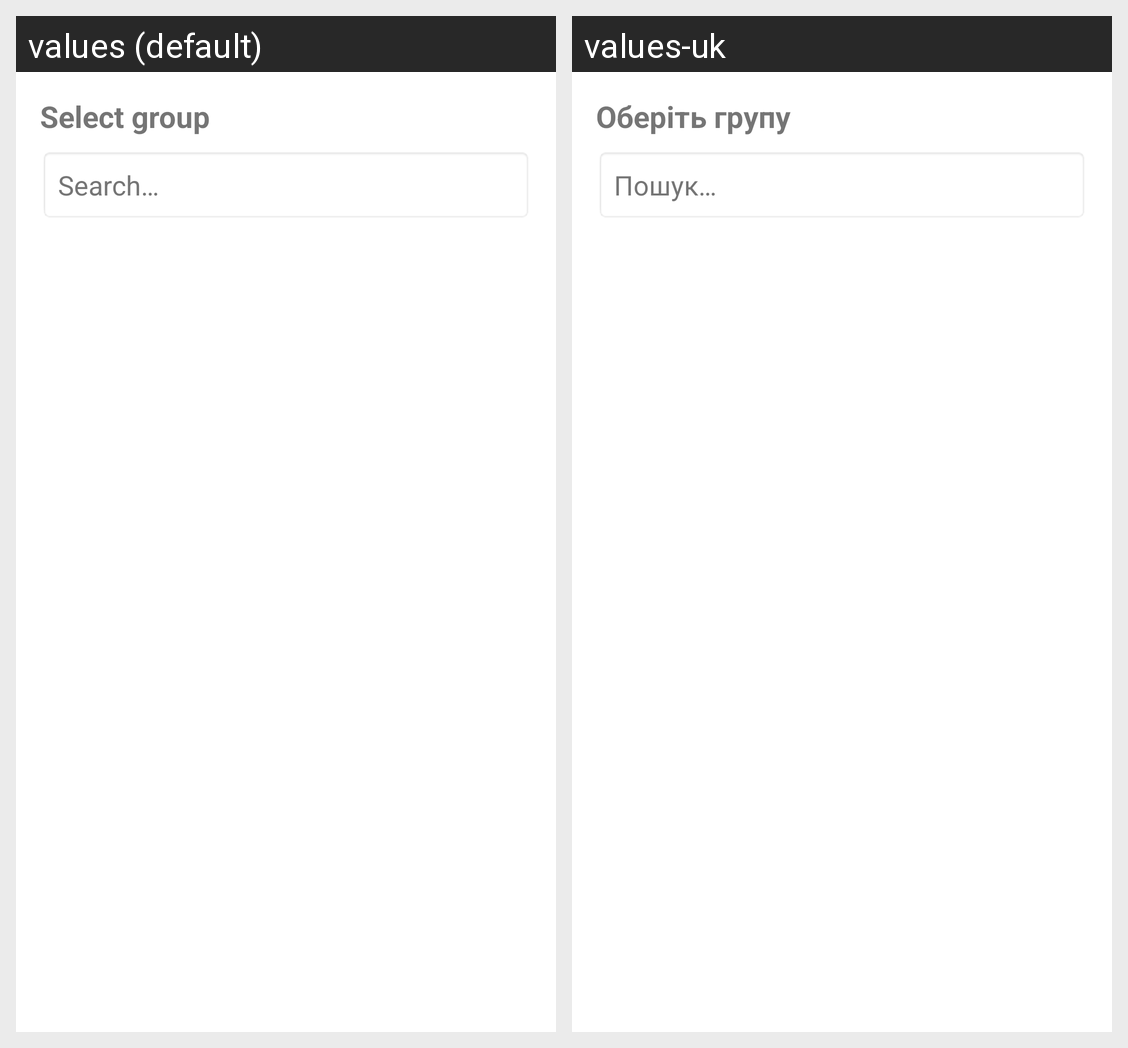

The same Android screen rendered under two of its app's locales, left to right. List the strings drawn on it with the default value and each locale's translation.
Android screen res/layout/spinner.xml rendered under 2 locales, left to right: values (default), values-uk. Device: Nexus 5 (rendered at 1080×1920; each locale shown at half size, 540×960, under a caption strip naming it); theme Theme.NureAlarm.
Strings drawn on this screen, with the default value and each locale's value (text and hints the layout hard-codes, and strings that could not be matched under every locale, appear in the picture but are not listed):

select_group
  values: Select group
  values-uk: Оберіть групу

search
  values: Search…
  values-uk: Пошук…
